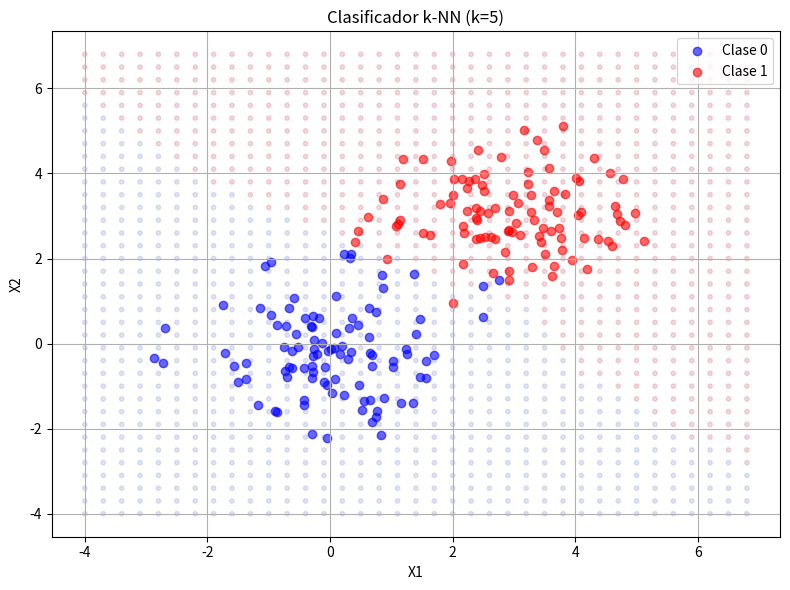

Here is the Python script that generated this plot:
import random
import math
import matplotlib.pyplot as plt

# Generar datos sintéticos para dos clases normales
def generate_data(n, mean, cov):
    data = []
    for _ in range(n):
        x = random.gauss(mean[0], cov[0])
        y = random.gauss(mean[1], cov[1])
        data.append([x, y])
    return data

class0 = generate_data(100, [0, 0], [1, 1])
class1 = generate_data(100, [3, 3], [1, 1])
X_train = class0 + class1
y_train = [0]*100 + [1]*100

# Estimador no paramétrico: k-Nearest Neighbors
def euclidean_distance(p1, p2):
    return math.sqrt(sum((a - b)**2 for a, b in zip(p1, p2)))

def knn_classifier(point, data, labels, k=5):
    distances = [(euclidean_distance(point, data[i]), labels[i]) for i in range(len(data))]
    distances.sort(key=lambda x: x[0])
    votes = [label for _, label in distances[:k]]
    return max(set(votes), key=votes.count)

# Visualización de la frontera de decisión
x_min, x_max = -4, 7
y_min, y_max = -4, 7
step = 0.3
xx, yy = [], []
zz = []

x = x_min
while x <= x_max:
    y = y_min
    while y <= y_max:
        xx.append(x)
        yy.append(y)
        zz.append(knn_classifier([x, y], X_train, y_train, k=5))
        y += step
    x += step

# Gráfico
plt.figure(figsize=(8, 6))
plt.scatter([p[0] for p in class0], [p[1] for p in class0], color='blue', label='Clase 0', alpha=0.6)
plt.scatter([p[0] for p in class1], [p[1] for p in class1], color='red', label='Clase 1', alpha=0.6)
plt.scatter(xx, yy, c=zz, cmap='coolwarm', alpha=0.15, s=10)
plt.title('Clasificador k-NN (k=5)')
plt.xlabel('X1')
plt.ylabel('X2')
plt.legend()
plt.grid(True)
plt.tight_layout()
plt.show()
